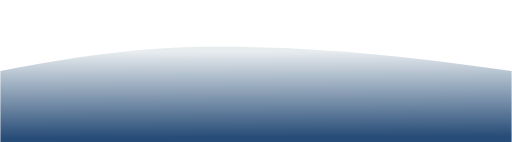
t = 0.00 s
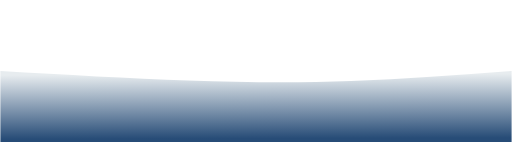
t = 0.75 s
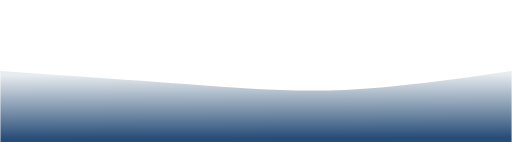
t = 1.25 s
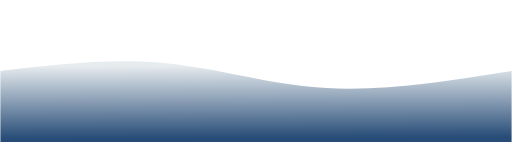
t = 2.00 s
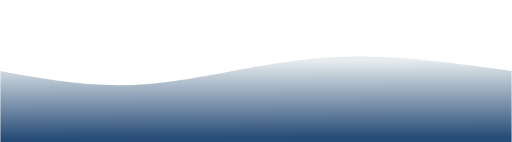
t = 2.75 s
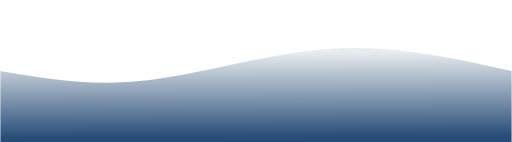
t = 3.25 s

The animated SVG that drew these frames (rendered in a browser with its animation timeline set to each time). Animation: 1 CSS @keyframes rule; one cycle of 4.00 s, repeats indefinitely.

<svg width="100%" height="100%" id="svg" viewBox="0 0 1440 400" xmlns="http://www.w3.org/2000/svg" class="transition duration-300 ease-in-out delay-150"><style>
          .path-0{
            animation:pathAnim-0 4s;
            animation-timing-function: linear;
            animation-iteration-count: infinite;
          }
          @keyframes pathAnim-0{
            0%{
              d: path("M 0,400 C 0,400 0,200 0,200 C 145.7333333333333,172.8 291.4666666666666,145.60000000000002 462,136 C 632.5333333333334,126.39999999999999 827.8666666666666,134.4 995,148 C 1162.1333333333334,161.6 1301.0666666666666,180.8 1440,200 C 1440,200 1440,400 1440,400 Z");
            }
            25%{
              d: path("M 0,400 C 0,400 0,200 0,200 C 195.06666666666666,223.06666666666666 390.1333333333333,246.13333333333333 552,257 C 713.8666666666667,267.8666666666667 842.5333333333333,266.5333333333333 985,255 C 1127.4666666666667,243.4666666666667 1283.7333333333333,221.73333333333335 1440,200 C 1440,200 1440,400 1440,400 Z");
            }
            50%{
              d: path("M 0,400 C 0,400 0,200 0,200 C 158,181.86666666666667 316,163.73333333333332 466,178 C 616,192.26666666666668 758,238.93333333333334 919,248 C 1080,257.06666666666666 1260,228.53333333333333 1440,200 C 1440,200 1440,400 1440,400 Z");
            }
            75%{
              d: path("M 0,400 C 0,400 0,200 0,200 C 123.86666666666667,238.66666666666666 247.73333333333335,277.3333333333333 400,256 C 552.2666666666667,234.66666666666669 732.9333333333334,153.33333333333331 911,134 C 1089.0666666666666,114.66666666666667 1264.5333333333333,157.33333333333334 1440,200 C 1440,200 1440,400 1440,400 Z");
            }
            100%{
              d: path("M 0,400 C 0,400 0,200 0,200 C 145.7333333333333,172.8 291.4666666666666,145.60000000000002 462,136 C 632.5333333333334,126.39999999999999 827.8666666666666,134.4 995,148 C 1162.1333333333334,161.6 1301.0666666666666,180.8 1440,200 C 1440,200 1440,400 1440,400 Z");
            }
          }</style><defs><linearGradient id="gradient" x1="49%" y1="0%" x2="51%" y2="100%"><stop offset="5%" stop-color="#e7ecefff"></stop><stop offset="95%" stop-color="#274c77ff"></stop></linearGradient></defs><path d="M 0,400 C 0,400 0,200 0,200 C 145.7333333333333,172.8 291.4666666666666,145.60000000000002 462,136 C 632.5333333333334,126.39999999999999 827.8666666666666,134.4 995,148 C 1162.1333333333334,161.6 1301.0666666666666,180.8 1440,200 C 1440,200 1440,400 1440,400 Z" stroke="none" stroke-width="0" fill="url(#gradient)" class="transition-all duration-300 ease-in-out delay-150 path-0"></path></svg>
